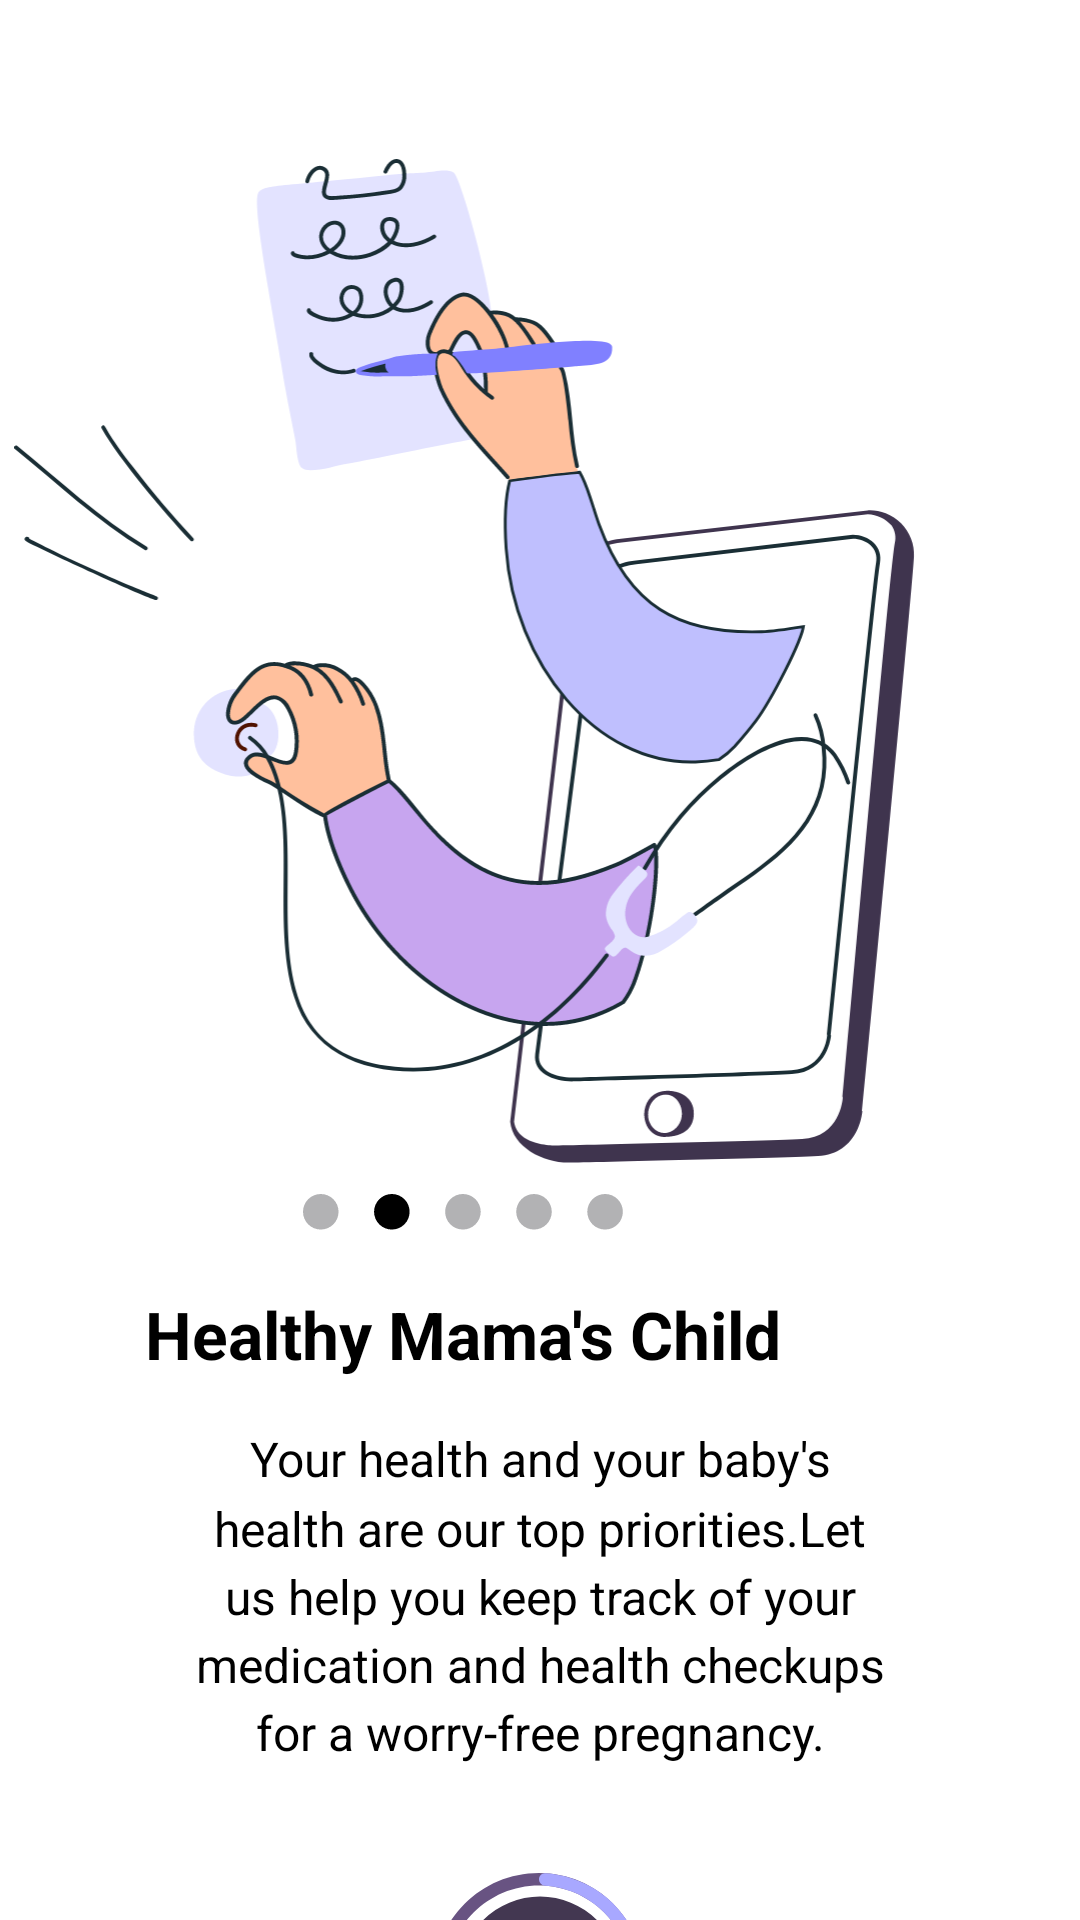

Produce the Android XML layout that renders to this screen, including the resource entries it uses.
<!-- AndroidManifest.xml: application theme Theme.Genesis -->
<!-- res/layout/fragment_second.xml -->
<?xml version="1.0" encoding="utf-8"?>
<androidx.constraintlayout.widget.ConstraintLayout xmlns:android="http://schemas.android.com/apk/res/android"
    xmlns:app="http://schemas.android.com/apk/res-auto"
    xmlns:tools="http://schemas.android.com/tools"
    android:layout_width="match_parent"
    android:layout_height="match_parent"
    tools:context=".Onboarding.SecondFragment">

    


    <ImageView
        android:id="@+id/imageView8"
        android:layout_width="wrap_content"
        android:layout_height="wrap_content"
        android:layout_marginTop="10dp"
        android:src="@drawable/__navigation_dots__1_"
        app:layout_constraintEnd_toEndOf="@+id/imageView7"
        app:layout_constraintStart_toStartOf="@+id/imageView7"
        app:layout_constraintTop_toBottomOf="@+id/imageView7" />

    <ImageView
        android:id="@+id/imageView7"
        android:layout_width="337dp"
        android:layout_height="335dp"
        android:layout_marginStart="37dp"
        android:layout_marginEnd="37dp"
        android:src="@drawable/online_consultation__health_wellness_online_consultation"
        android:layout_marginTop="6dp"
        app:layout_constraintEnd_toEndOf="parent"
        app:layout_constraintHorizontal_bias="1.0"
        app:layout_constraintStart_toStartOf="parent"
        app:layout_constraintTop_toBottomOf="@+id/prev" />

    <TextView
        android:id="@+id/textView5"
        android:layout_width="wrap_content"
        android:layout_height="wrap_content"
        android:layout_marginTop="20dp"
        android:text="Healthy Mama's Child"
        android:textColor="@color/black"
        android:textSize="22sp"
        android:textStyle="bold"
        app:layout_constraintEnd_toEndOf="@+id/imageView8"
        app:layout_constraintStart_toStartOf="@+id/imageView8"
        app:layout_constraintTop_toBottomOf="@+id/imageView8" />

    <TextView
        android:id="@+id/textexp1"
        android:layout_width="0dp"
        android:layout_height="wrap_content"
        android:layout_marginStart="60dp"
        android:layout_marginTop="16dp"
        android:layout_marginEnd="60dp"
        android:gravity="center_horizontal"
        android:lineSpacingMultiplier="1.2"
        android:text="@string/desc2"
        android:textColor="@color/black"
        android:textSize="16sp"
        app:layout_constraintEnd_toEndOf="parent"
        app:layout_constraintStart_toStartOf="parent"
        app:layout_constraintTop_toBottomOf="@+id/textView5" />



    <TextView
        android:id="@+id/prev"
        android:layout_width="wrap_content"
        android:layout_height="wrap_content"
        android:layout_marginStart="12dp"
        android:layout_marginTop="4dp"
        android:drawableEnd="@drawable/baseline_arrow_back_ios_24"
        android:textColor="@color/black"
        android:textSize="32sp"
        android:textStyle="bold"
        app:layout_constraintStart_toStartOf="parent"
        app:layout_constraintTop_toTopOf="parent" />

    <ImageView
        android:id="@+id/next2"
        android:layout_width="86dp"
        android:layout_height="70dp"
        android:layout_marginTop="36dp"
        android:src="@drawable/group_41"
        app:layout_constraintEnd_toEndOf="@+id/textexp1"
        app:layout_constraintHorizontal_bias="0.497"
        app:layout_constraintStart_toStartOf="@+id/textexp1"
        app:layout_constraintTop_toBottomOf="@+id/textexp1" />

    <ImageView
        android:id="@+id/imageView11"
        android:layout_width="wrap_content"
        android:layout_height="wrap_content"
        android:layout_marginTop="24dp"
        android:src="@drawable/vector_5"
        app:layout_constraintEnd_toEndOf="@+id/next2"
        app:layout_constraintStart_toStartOf="@+id/next2"
        app:layout_constraintTop_toBottomOf="@+id/next2" />


</androidx.constraintlayout.widget.ConstraintLayout>
<!-- resources referenced by this layout -->
<resources>
  <color name="black">#FF000000</color>
  <!-- drawable __navigation_dots__1_ (drawable) -->
  <vector xmlns:android="http://schemas.android.com/apk/res/android"
      android:width="107dp"
      android:height="12dp"
      android:viewportWidth="107"
      android:viewportHeight="12">
    <path
        android:pathData="M5.92,0L5.92,0A5.92,5.92 0,0 1,11.85 5.92L11.85,5.92A5.92,5.92 0,0 1,5.92 11.85L5.92,11.85A5.92,5.92 0,0 1,0 5.92L0,5.92A5.92,5.92 0,0 1,5.92 0z"
        android:fillColor="#B2B2B4"/>
    <path
        android:pathData="M29.62,0L29.62,0A5.92,5.92 0,0 1,35.54 5.92L35.54,5.92A5.92,5.92 0,0 1,29.62 11.85L29.62,11.85A5.92,5.92 0,0 1,23.69 5.92L23.69,5.92A5.92,5.92 0,0 1,29.62 0z"
        android:fillColor="#000000"/>
    <path
        android:pathData="M53.31,0L53.31,0A5.92,5.92 0,0 1,59.23 5.92L59.23,5.92A5.92,5.92 0,0 1,53.31 11.85L53.31,11.85A5.92,5.92 0,0 1,47.38 5.92L47.38,5.92A5.92,5.92 0,0 1,53.31 0z"
        android:fillColor="#B2B2B4"/>
    <path
        android:pathData="M77,0L77,0A5.92,5.92 0,0 1,82.92 5.92L82.92,5.92A5.92,5.92 0,0 1,77 11.85L77,11.85A5.92,5.92 0,0 1,71.08 5.92L71.08,5.92A5.92,5.92 0,0 1,77 0z"
        android:fillColor="#B2B2B4"/>
    <path
        android:pathData="M100.69,0L100.69,0A5.92,5.92 0,0 1,106.62 5.92L106.62,5.92A5.92,5.92 0,0 1,100.69 11.85L100.69,11.85A5.92,5.92 0,0 1,94.77 5.92L94.77,5.92A5.92,5.92 0,0 1,100.69 0z"
        android:fillColor="#B2B2B4"/>
  </vector>
  <!-- drawable vector_5 (drawable) -->
  <vector xmlns:android="http://schemas.android.com/apk/res/android"
      android:width="160dp"
      android:height="6dp"
      android:viewportWidth="160"
      android:viewportHeight="6">
    <path
        android:pathData="M3,3L157,3"
        android:strokeAlpha="0.25"
        android:strokeWidth="5"
        android:fillColor="#00000000"
        android:strokeColor="#000000"
        android:strokeLineCap="round"/>
  </vector>
  <string name="desc2">Your health and your baby\'s health are our top priorities.Let us help you keep track of your medication and health checkups for a worry-free pregnancy.</string>
  <style name="Theme.Genesis" parent="Theme.MaterialComponents.DayNight.NoActionBar">
          
          <item name="colorPrimary">@color/lavender</item>
          <item name="colorPrimaryVariant">@color/purple_700</item>
          <item name="colorOnPrimary">@color/white</item>
          
          <item name="colorSecondary">@color/lavender</item>
          <item name="colorSecondaryVariant">@color/teal_700</item>
          <item name="colorOnSecondary">@color/black</item>
          
          <item name="android:statusBarColor">?attr/colorPrimaryVariant</item>
          
      </style>
  <color name="lavender">#8F94E4</color>
  <color name="purple_700">#FF3700B3</color>
  <color name="white">#FFFFFFFF</color>
  <color name="teal_700">#FF018786</color>
</resources>
